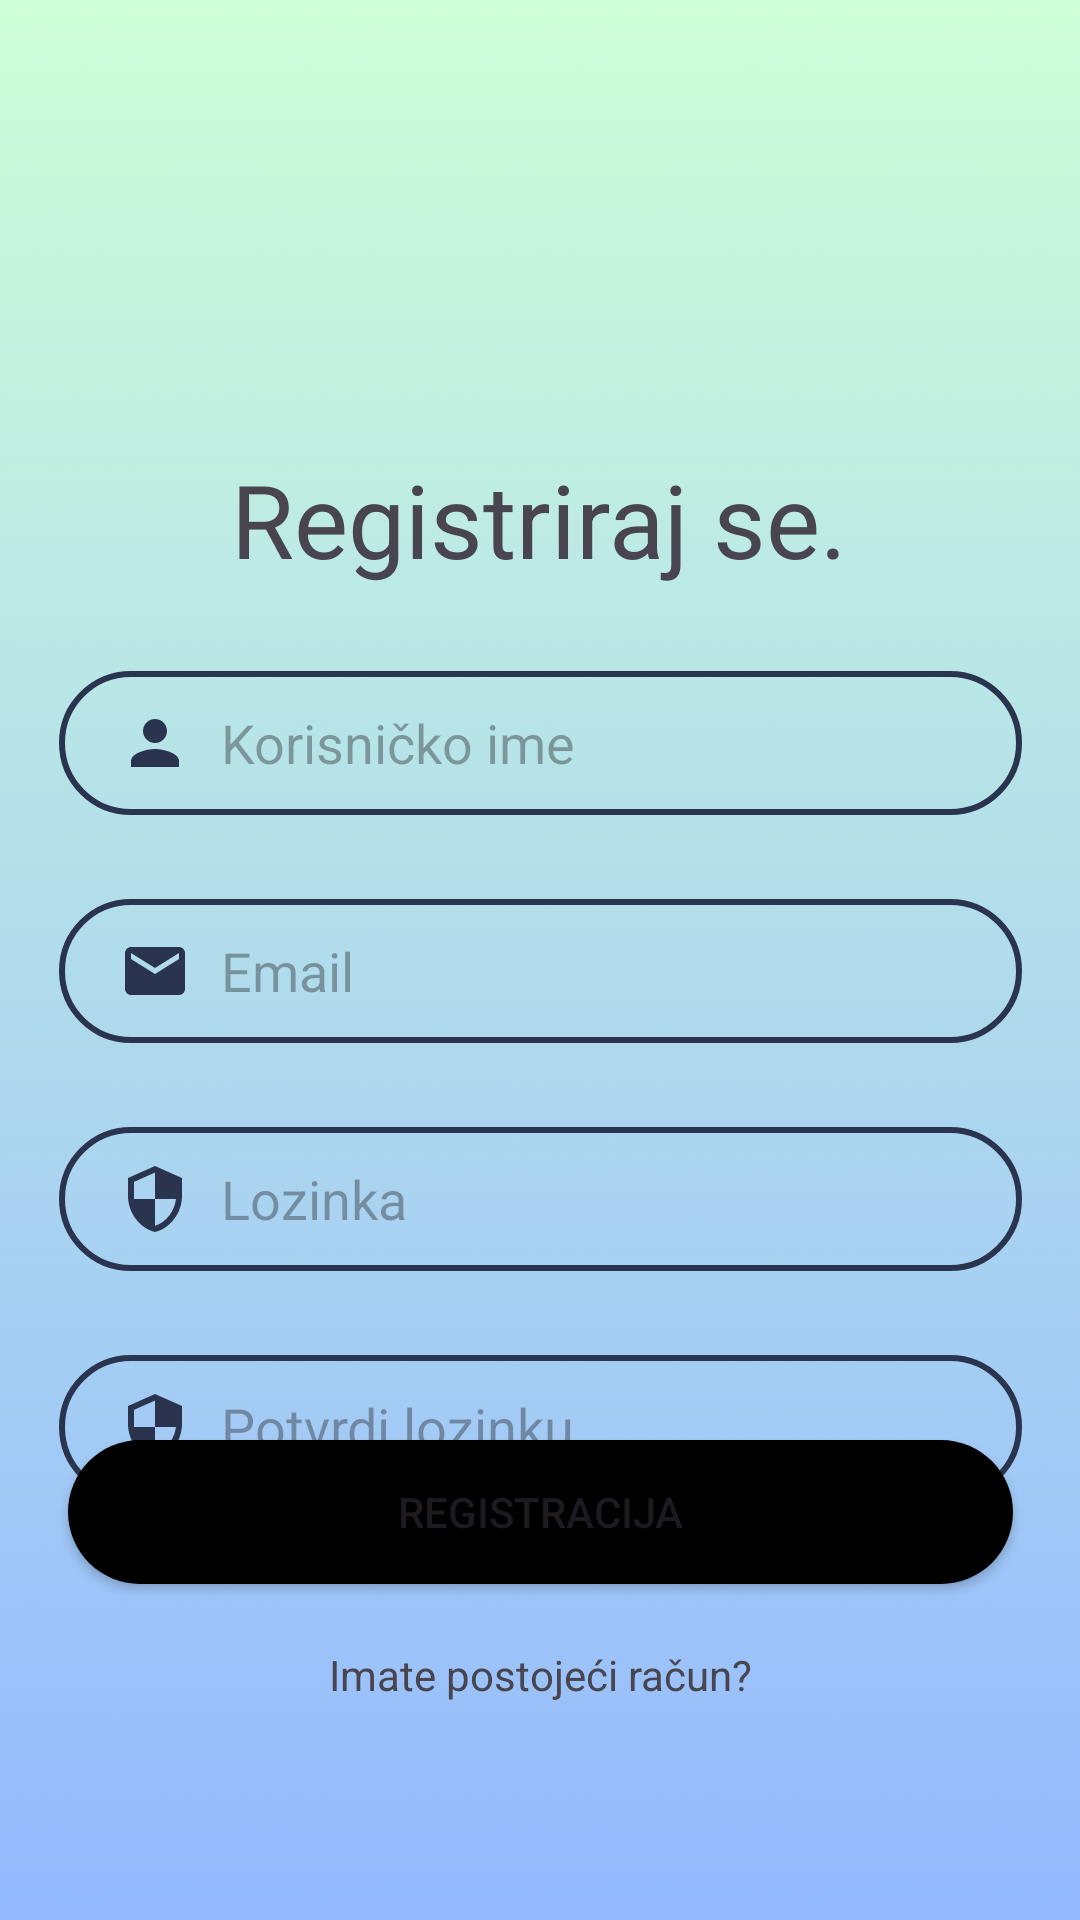

Layout XML and referenced resources for this Android screen:
<!-- AndroidManifest.xml: application theme Theme.QuicknotesLA -->
<!-- res/layout/activity_register.xml -->
<?xml version="1.0" encoding="utf-8"?>
<androidx.constraintlayout.widget.ConstraintLayout xmlns:android="http://schemas.android.com/apk/res/android"
    xmlns:app="http://schemas.android.com/apk/res-auto"
    xmlns:tools="http://schemas.android.com/tools"
    android:id="@+id/main"
    android:layout_width="match_parent"
    android:layout_height="match_parent"
    android:background="@drawable/backround"
    tools:context=".RegisterActivity">

    <EditText
        android:id="@+id/editTextRegConfirmPassword"
        android:layout_width="321dp"
        android:layout_height="48dp"
        android:layout_marginTop="28dp"
        android:background="@drawable/input_bg"
        android:drawableLeft="@drawable/ic_baseline_security"
        android:drawablePadding="10dp"
        android:ems="10"
        android:hint="Potvrdi lozinku"
        android:inputType="textPassword"
        android:paddingLeft="20dp"
        android:paddingTop="10dp"
        android:paddingRight="10dp"
        android:paddingBottom="10dp"
        android:textColor="#3F51B5"
        app:layout_constraintEnd_toEndOf="parent"
        app:layout_constraintStart_toStartOf="parent"
        app:layout_constraintTop_toBottomOf="@+id/editTextRegPassword" />

    <EditText
        android:id="@+id/editTextRegEmail"
        android:layout_width="321dp"
        android:layout_height="48dp"
        android:layout_marginTop="28dp"
        android:background="@drawable/input_bg"
        android:drawableLeft="@drawable/ic_baseline_email"
        android:drawablePadding="10dp"
        android:ems="10"
        android:hint="Email"
        android:inputType="textEmailAddress"
        android:paddingLeft="20dp"
        android:paddingTop="10dp"
        android:paddingRight="10dp"
        android:paddingBottom="10dp"
        android:textColor="#3F51B5"
        app:layout_constraintEnd_toEndOf="parent"
        app:layout_constraintStart_toStartOf="parent"
        app:layout_constraintTop_toBottomOf="@+id/editTextRegUsername" />

    <EditText
        android:id="@+id/editTextRegPassword"
        android:layout_width="321dp"
        android:layout_height="48dp"
        android:layout_marginTop="104dp"
        android:background="@drawable/input_bg"
        android:drawableLeft="@drawable/ic_baseline_security"
        android:drawablePadding="10dp"
        android:ems="10"
        android:hint="Lozinka"
        android:inputType="textPassword"
        android:paddingLeft="20dp"
        android:paddingTop="10dp"
        android:paddingRight="10dp"
        android:paddingBottom="10dp"
        android:textColor="#3F51B5"
        app:layout_constraintEnd_toEndOf="parent"
        app:layout_constraintStart_toStartOf="parent"
        app:layout_constraintTop_toBottomOf="@+id/editTextRegUsername" />

    <TextView
        android:id="@+id/textView2"
        android:layout_width="wrap_content"
        android:layout_height="wrap_content"
        android:text="Registriraj se."
        android:textColorLink="#2B344F"
        android:textSize="34sp"
        app:layout_constraintBottom_toBottomOf="parent"
        app:layout_constraintEnd_toEndOf="parent"
        app:layout_constraintHorizontal_bias="0.498"
        app:layout_constraintStart_toStartOf="parent"
        app:layout_constraintTop_toTopOf="parent"
        app:layout_constraintVertical_bias="0.253" />

    <EditText
        android:id="@+id/editTextRegUsername"
        android:layout_width="321dp"
        android:layout_height="48dp"
        android:layout_marginTop="28dp"
        android:background="@drawable/input_bg"
        android:drawableLeft="@drawable/ic_baseline_person"
        android:drawablePadding="10dp"
        android:ems="10"
        android:hint="Korisničko ime"
        android:inputType="text"
        android:paddingLeft="20dp"
        android:paddingTop="10dp"
        android:paddingRight="10dp"
        android:paddingBottom="10dp"
        android:textColor="#3F51B5"
        app:layout_constraintEnd_toEndOf="parent"
        app:layout_constraintHorizontal_bias="0.5"
        app:layout_constraintStart_toStartOf="parent"
        app:layout_constraintTop_toBottomOf="@+id/textView2" />

    <Button
        android:id="@+id/buttonRegister"
        android:layout_width="315dp"
        android:layout_height="48dp"
        android:layout_marginBottom="112dp"
        android:background="@drawable/button_bg"
        android:backgroundTint="@color/black"
        android:text="REGISTRACIJA"
        android:textColorLink="#2b344f"
        app:layout_constraintBottom_toBottomOf="parent"
        app:layout_constraintEnd_toEndOf="parent"
        app:layout_constraintHorizontal_bias="0.5"
        app:layout_constraintStart_toStartOf="parent" />

    <TextView
        android:id="@+id/textViewPostojeciKorisnik"
        android:layout_width="wrap_content"
        android:layout_height="wrap_content"
        android:layout_marginBottom="52dp"
        android:text="Imate postojeći račun?"
        android:textColorLink="#2b344f"
        app:layout_constraintBottom_toBottomOf="parent"
        app:layout_constraintEnd_toEndOf="parent"
        app:layout_constraintStart_toStartOf="parent"
        app:layout_constraintTop_toBottomOf="@+id/buttonRegister" />

</androidx.constraintlayout.widget.ConstraintLayout>
<!-- resources referenced by this layout -->
<resources>
  <color name="black">#FF000000</color>
  <!-- drawable backround: png bitmap (drawable, 93424 bytes) -->
  <!-- drawable button_bg (drawable) -->
  <?xml version="1.0" encoding="utf-8"?>
  <shape xmlns:android="http://schemas.android.com/apk/res/android">
      <solid android:color="#2b344f"/>
      <corners android:radius="70dp"/>
  </shape>
  <!-- drawable ic_baseline_email (drawable) -->
  <?xml version="1.0" encoding="utf-8"?>
  <vector xmlns:android="http://schemas.android.com/apk/res/android" android:height="24dp" android:tint="#2b344f" android:viewportHeight="24" android:viewportWidth="24" android:width="24dp">
      <path android:fillColor="@android:color/white" android:pathData="M20,4L4,4c-1.1,0 -1.99,0.9 -1.99,2L2,18c0,1.1 0.9,2 2,2h16c1.1,0 2,-0.9 2,-2L22,6c0,-1.1 -0.9,-2 -2,-2zM20,8l-8,5 -8,-5L4,6l8,5 8,-5v2z"/>
  </vector>
  <!-- drawable ic_baseline_person (drawable) -->
  <?xml version="1.0" encoding="utf-8"?>
  <vector xmlns:android="http://schemas.android.com/apk/res/android" android:height="24dp" android:tint="#2b344f" android:viewportHeight="24" android:viewportWidth="24" android:width="24dp">
      <path android:fillColor="@android:color/white" android:pathData="M12,12c2.21,0 4,-1.79 4,-4s-1.79,-4 -4,-4 -4,1.79 -4,4 1.79,4 4,4zM12,14c-2.67,0 -8,1.34 -8,4v2h16v-2c0,-2.66 -5.33,-4 -8,-4z"/>
  </vector>
  <!-- drawable ic_baseline_security (drawable) -->
  <?xml version="1.0" encoding="utf-8"?>
  <vector xmlns:android="http://schemas.android.com/apk/res/android" android:height="24dp" android:tint="#2b344f" android:viewportHeight="24" android:viewportWidth="24" android:width="24dp">
      <path android:fillColor="@android:color/white" android:pathData="M12,1L3,5v6c0,5.55 3.84,10.74 9,12 5.16,-1.26 9,-6.45 9,-12L21,5l-9,-4zM12,11.99h7c-0.53,4.12 -3.28,7.79 -7,8.94L12,12L5,12L5,6.3l7,-3.11v8.8z"/>
  </vector>
  <!-- drawable input_bg (drawable) -->
  <?xml version="1.0" encoding="utf-8"?>
  <shape xmlns:android="http://schemas.android.com/apk/res/android">
      <stroke android:color="#2b344f" android:width="2dp"/>
      <corners android:radius="70dp"/>
  </shape>
  <style name="Theme.QuicknotesLA" parent="Base.Theme.QuicknotesLA" />
  <style name="Base.Theme.QuicknotesLA" parent="Theme.Material3.DayNight.NoActionBar">
          
          
      </style>
</resources>
